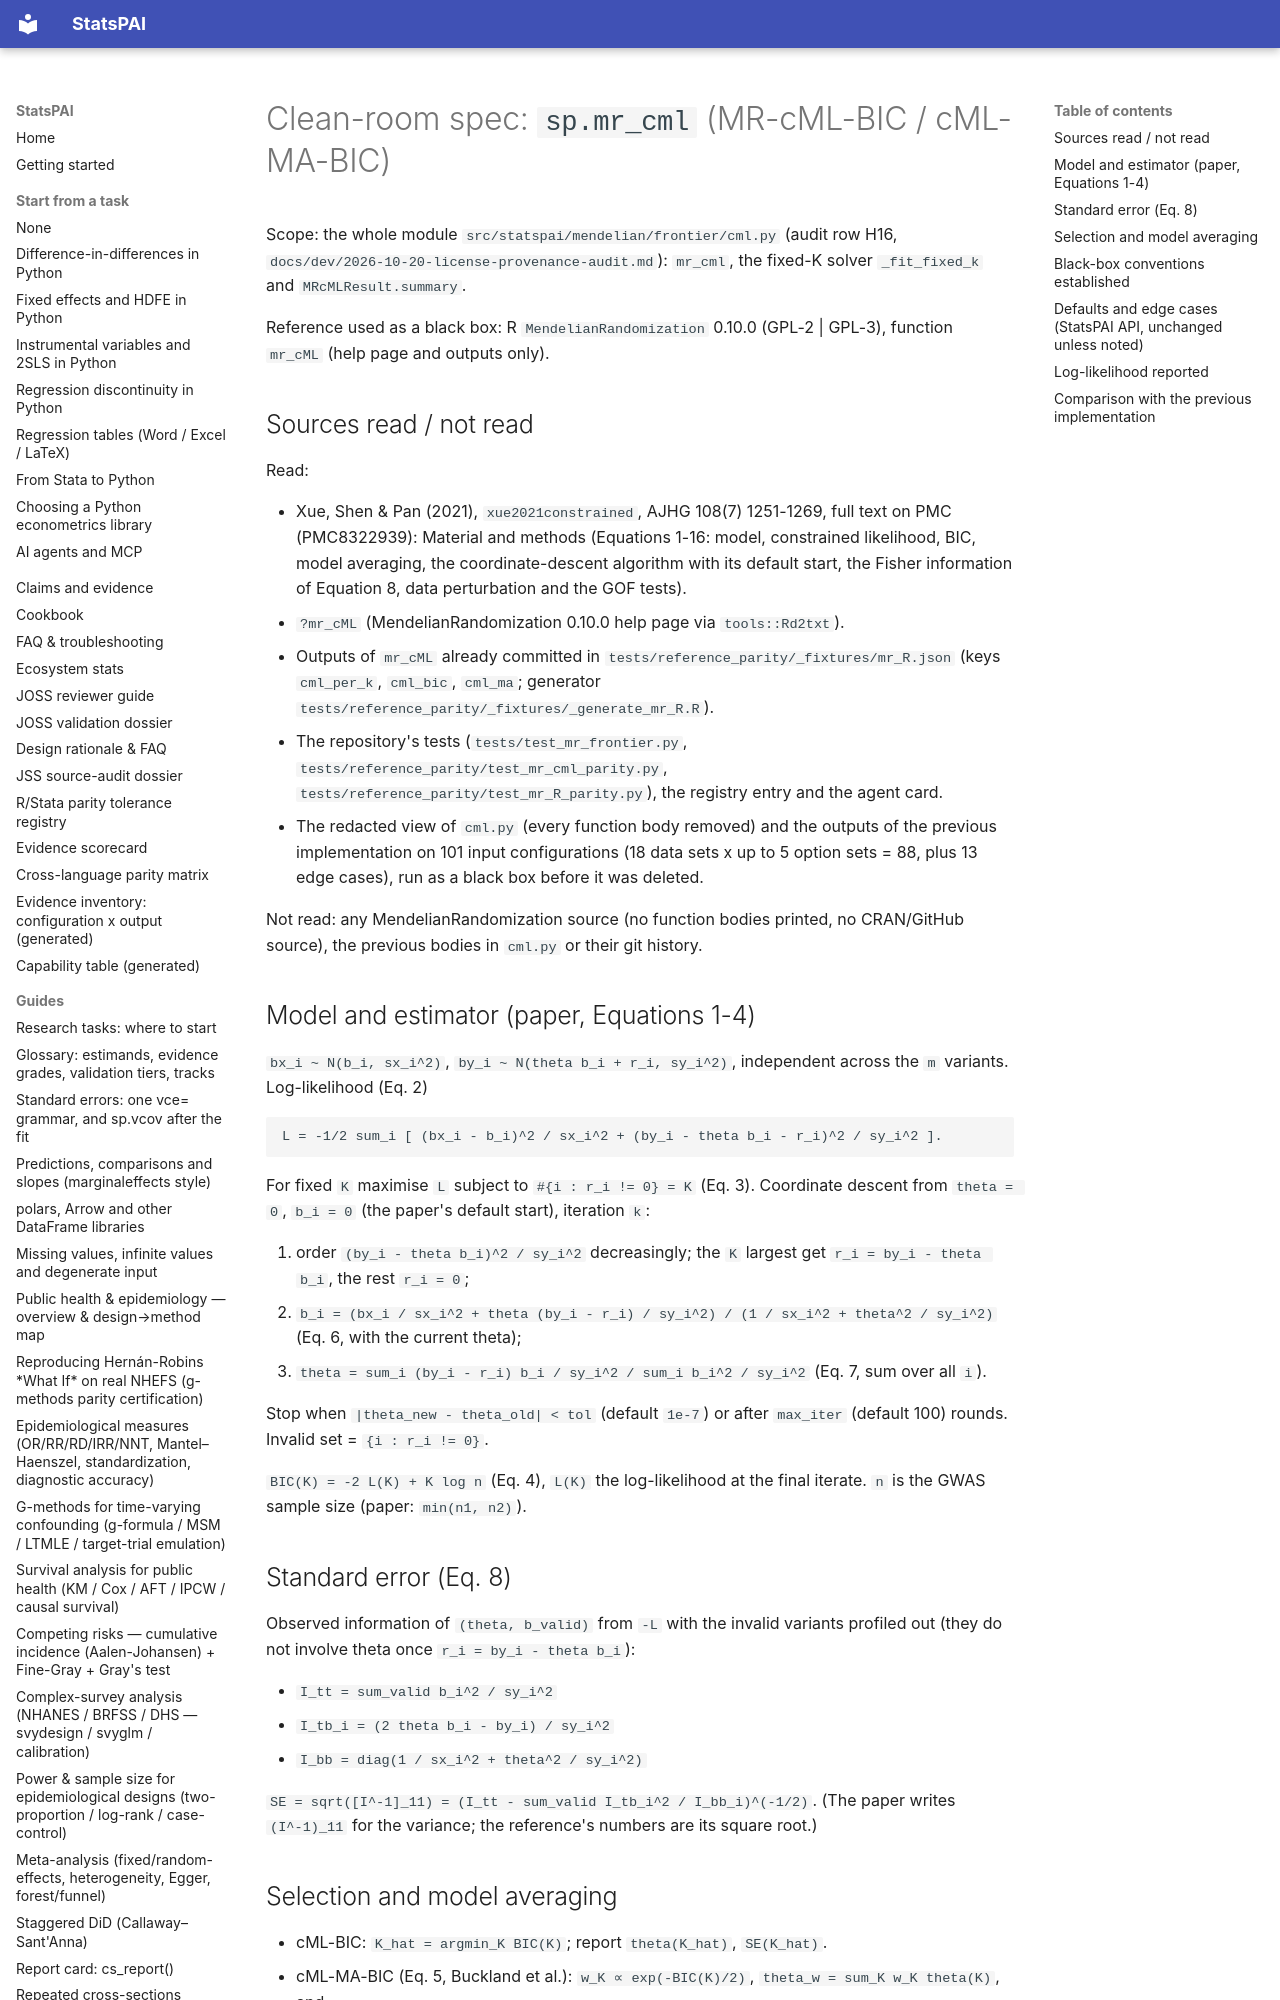

repository: brycewang-stanford/StatsPAI · page: dev/cleanroom/mr_cml/index.html · generator: mkdocs

# Clean-room spec: `sp.mr_cml` (MR-cML-BIC / cML-MA-BIC)

Scope: the whole module `src/statspai/mendelian/frontier/cml.py` (audit row
H16, `docs/dev/2026-10-20-license-provenance-audit.md`): `mr_cml`, the
fixed-K solver `_fit_fixed_k` and `MRcMLResult.summary`.

Reference used as a black box: R `MendelianRandomization` 0.10.0
(GPL-2 | GPL-3), function `mr_cML` (help page and outputs only).
